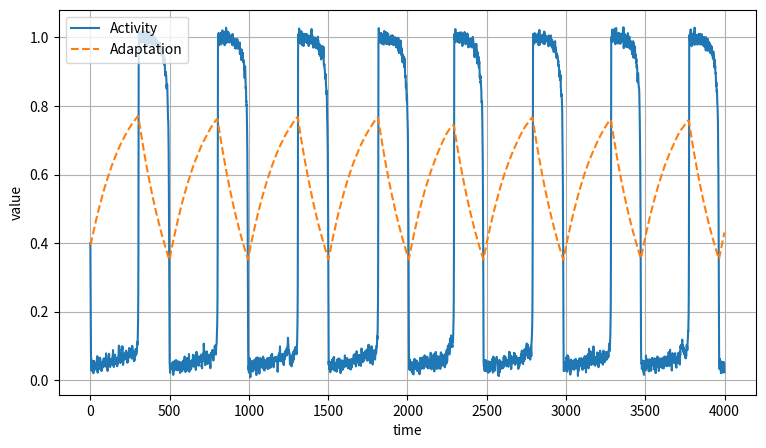
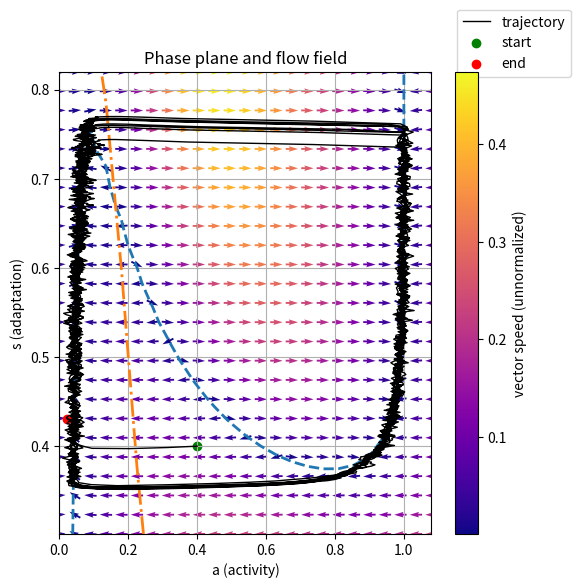

Write Python code to recreate these figures, in order.
"""
Simulation like Tabak, 2010

https://journals.physiology.org/doi/full/10.1152/jn.00857.2009
"""

import numpy as np
import matplotlib.pyplot as plt

w = 0.8         # Connectivity
theta_0 = 0.17  # Input for half activation
k_a = 0.05      # Spread of a_inf
theta_s = 0.2   # Activity for half depression
k_s = 0.05      # Spread of s_inf
tau_s = 250     # unclear but should be slow
a_inf = lambda z: 1 / (1 + np.exp(-z / k_a))
s_inf = lambda a_: 1 / (1 + np.exp((a_ - theta_s) / k_s))
noise_amp = 0.01

a0 = .4
s0 = .4


dt = 1
t = np.arange(0,4000,dt)
a = np.zeros_like(t, dtype=float)
s = np.zeros_like(t, dtype=float)
a[0], s[0] = a0, s0
noise = np.random.normal(scale=noise_amp, size=t.shape)

a_diff = lambda a_old, s_old: -a_old + a_inf(w * s_old * a_old - theta_0)
s_diff = lambda a_old, s_old: (1/tau_s) * (-s_old + s_inf(a_old))

for i, _ in enumerate(t):
    if i == 0:
        continue
    a[i] = a[i-1] + dt * a_diff(a[i-1], s[i-1]) + noise[i]
    s[i] = s[i-1] + dt * s_diff(a[i-1], s[i-1])

fig, ax = plt.subplots(figsize=(9,5))
ax.plot(t, a, label='Activity')
ax.plot(t, s, '--', label='Adaptation')
ax.grid(True)
ax.legend()
ax.grid(True)
ax.legend()
ax.set_ylabel('value')
ax.set_xlabel('time')
fig.show()

# %% plot flow field
# choose grid around the simulated trajectory with a margin
a_margin = 0.05
s_margin = 0.05
a_min, a_max = max(0, a.min() - a_margin), a.max() + a_margin
s_min, s_max = max(0, s.min() - s_margin), s.max() + s_margin

A_vals = np.linspace(a_min, a_max, 25)
S_vals = np.linspace(s_min, s_max, 25)
A, S = np.meshgrid(A_vals, S_vals)

# evaluate vector field on the grid
dA = a_diff(A, S)
dS = s_diff(A, S)

# normalize for plotting arrows (keep magnitude for coloring)
magnitude = np.sqrt(dA**2 + dS**2)
eps = 1e-8
U = dA / (magnitude + eps)
V = dS / (magnitude + eps)

fig2, ax2 = plt.subplots(figsize=(6,6))
q = ax2.quiver(A, S, U, V, magnitude, cmap='plasma', scale=30, pivot='mid', width=0.005)
cb = fig2.colorbar(q, ax=ax2)
cb.set_label('vector speed (unnormalized)')

# nullclines: contours where dA==0 and dS==0
ax2.contour(A, S, dA, levels=[0], colors='C0', linewidths=2, linestyles='--')
ax2.contour(A, S, dS, levels=[0], colors='C1', linewidths=2, linestyles='-.')

# overlay trajectory from the simulation
ax2.plot(a, s, color='k', lw=1, label='trajectory')
ax2.scatter(a[0], s[0], color='green', label='start')
ax2.scatter(a[-1], s[-1], color='red', label='end')

ax2.set_xlabel('a (activity)')
ax2.set_ylabel('s (adaptation)')
ax2.set_title('Phase plane and flow field')
ax2.legend(loc='upper left', bbox_to_anchor=(1.05, 1.15))
ax2.grid(True)
plt.show()
